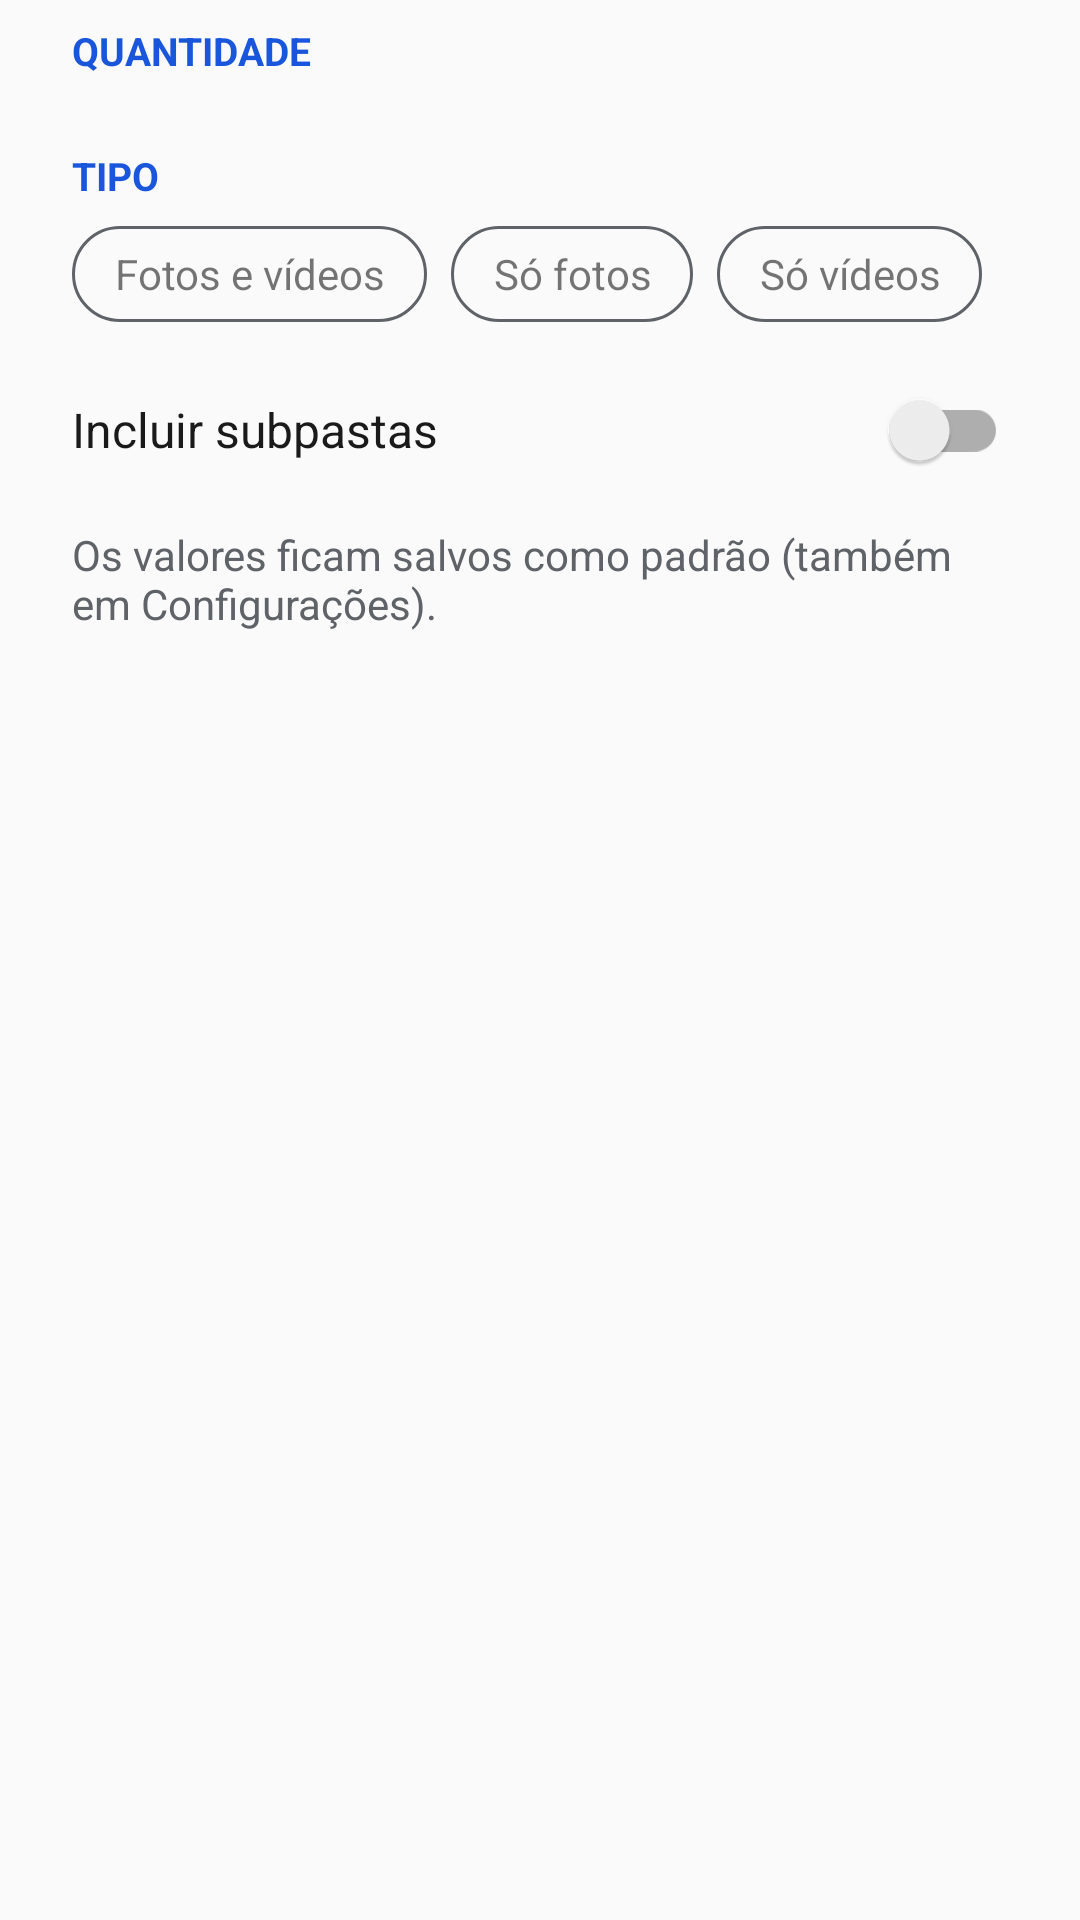

The Android layout XML behind this screen, and the referenced resources:
<!-- AndroidManifest.xml: application theme Theme.Index -->
<!-- res/layout/dialog_random.xml -->
<?xml version="1.0" encoding="utf-8"?>
<ScrollView xmlns:android="http://schemas.android.com/apk/res/android"
    android:layout_width="match_parent"
    android:layout_height="wrap_content">

    <LinearLayout
        android:layout_width="match_parent"
        android:layout_height="wrap_content"
        android:orientation="vertical"
        android:paddingHorizontal="24dp"
        android:paddingTop="8dp">

        <TextView
            style="@style/IndexSectionHeader"
            android:layout_marginTop="0dp"
            android:text="@string/random_count" />

        <HorizontalScrollView
            android:layout_width="match_parent"
            android:layout_height="wrap_content"
            android:layout_marginTop="8dp"
            android:scrollbars="none">

            <LinearLayout
                android:id="@+id/counts"
                android:layout_width="wrap_content"
                android:layout_height="wrap_content"
                android:orientation="horizontal" />
        </HorizontalScrollView>

        <EditText
            android:id="@+id/custom"
            android:layout_width="match_parent"
            android:layout_height="wrap_content"
            android:layout_marginTop="4dp"
            android:hint="@string/random_custom_hint"
            android:importantForAutofill="no"
            android:inputType="number"
            android:maxLength="4"
            android:visibility="gone" />

        <TextView
            style="@style/IndexSectionHeader"
            android:text="@string/random_type" />

        <HorizontalScrollView
            android:layout_width="match_parent"
            android:layout_height="wrap_content"
            android:layout_marginTop="8dp"
            android:scrollbars="none">

            <LinearLayout
                android:layout_width="wrap_content"
                android:layout_height="wrap_content"
                android:orientation="horizontal">

                <TextView android:id="@+id/type_both" style="@style/IndexChip" android:text="@string/random_type_both" />
                <TextView android:id="@+id/type_photos" style="@style/IndexChip" android:text="@string/random_type_photos" />
                <TextView android:id="@+id/type_videos" style="@style/IndexChip" android:text="@string/random_type_videos" />
            </LinearLayout>
        </HorizontalScrollView>

        <androidx.appcompat.widget.SwitchCompat
            android:id="@+id/subfolders"
            style="@style/IndexRow"
            android:layout_marginTop="12dp"
            android:text="@string/random_subfolders" />

        <TextView
            android:id="@+id/note"
            android:layout_width="match_parent"
            android:layout_height="wrap_content"
            android:layout_marginTop="8dp"
            android:text="@string/random_defaults_note"
            android:textAppearance="@style/TextAppearance.Index.Secondary" />
    </LinearLayout>
</ScrollView>
<!-- resources referenced by this layout -->
<resources>
  <string name="random_count">Quantidade</string>
  <string name="random_custom_hint">Quantidade (1 a 1000)</string>
  <string name="random_defaults_note">Os valores ficam salvos como padrão (também em Configurações).</string>
  <string name="random_subfolders">Incluir subpastas</string>
  <string name="random_type">Tipo</string>
  <string name="random_type_both">Fotos e vídeos</string>
  <string name="random_type_photos">Só fotos</string>
  <string name="random_type_videos">Só vídeos</string>
  <style name="IndexChip">
          <item name="android:layout_width">wrap_content</item>
          <item name="android:layout_height">32dp</item>
          <item name="android:layout_marginEnd">8dp</item>
          <item name="android:background">@drawable/chip_bg</item>
          <item name="android:gravity">center</item>
          <item name="android:paddingHorizontal">14dp</item>
          <item name="android:textSize">14sp</item>
          <item name="android:textColor">@color/chip_text</item>
          <item name="android:singleLine">true</item>
      </style>
  <style name="IndexRow">
          <item name="android:layout_width">match_parent</item>
          <item name="android:layout_height">wrap_content</item>
          <item name="android:minHeight">48dp</item>
          <item name="android:textSize">16sp</item>
          <item name="android:textColor">@color/text</item>
      </style>
  <style name="IndexSectionHeader">
          <item name="android:layout_width">match_parent</item>
          <item name="android:layout_height">wrap_content</item>
          <item name="android:layout_marginTop">16dp</item>
          <item name="android:textSize">13sp</item>
          <item name="android:textStyle">bold</item>
          <item name="android:textAllCaps">true</item>
          <item name="android:textColor">@color/accent</item>
      </style>
  <style name="TextAppearance.Index.Secondary" parent="TextAppearance.AppCompat.Body1">
          <item name="android:textSize">14sp</item>
          <item name="android:textColor">@color/text_secondary</item>
      </style>
  <style name="Theme.Index" parent="Theme.Index.papel" />
  <!-- drawable chip_bg (drawable) -->
  <?xml version="1.0" encoding="utf-8"?>
  <selector xmlns:android="http://schemas.android.com/apk/res/android">
      <item android:state_selected="true">
          <shape android:shape="rectangle">
              <corners android:radius="16dp" />
              <solid android:color="@color/accent" />
          </shape>
      </item>
      <item>
          <shape android:shape="rectangle">
              <corners android:radius="16dp" />
              <stroke android:width="1dp" android:color="@color/text_secondary" />
          </shape>
      </item>
  </selector>
  <style name="Theme.Index.papel" parent="Theme.Index.Base">
          <item name="idxBg">#FAFAFA</item>
          <item name="idxSurface">#EEF0F3</item>
          <item name="idxToolbar">#FAFAFA</item>
          <item name="idxNavBar">#FAFAFA</item>
          <item name="idxText">#1A1A1A</item>
          <item name="idxTextSecondary">#5F6368</item>
          <item name="idxAccent">#1A56DB</item>
          <item name="idxOnAccent">#FFFFFF</item>
          <item name="idxSelection">#551A56DB</item>
          <item name="idxWarning">#B3261E</item>
          <item name="android:windowLightStatusBar">true</item>
          <item name="android:windowLightNavigationBar" tools:targetApi="27">true</item>
      </style>
  <style name="IndexToolbar" parent="Widget.AppCompat.Toolbar">
          <item name="titleTextColor">@color/text</item>
      </style>
</resources>
